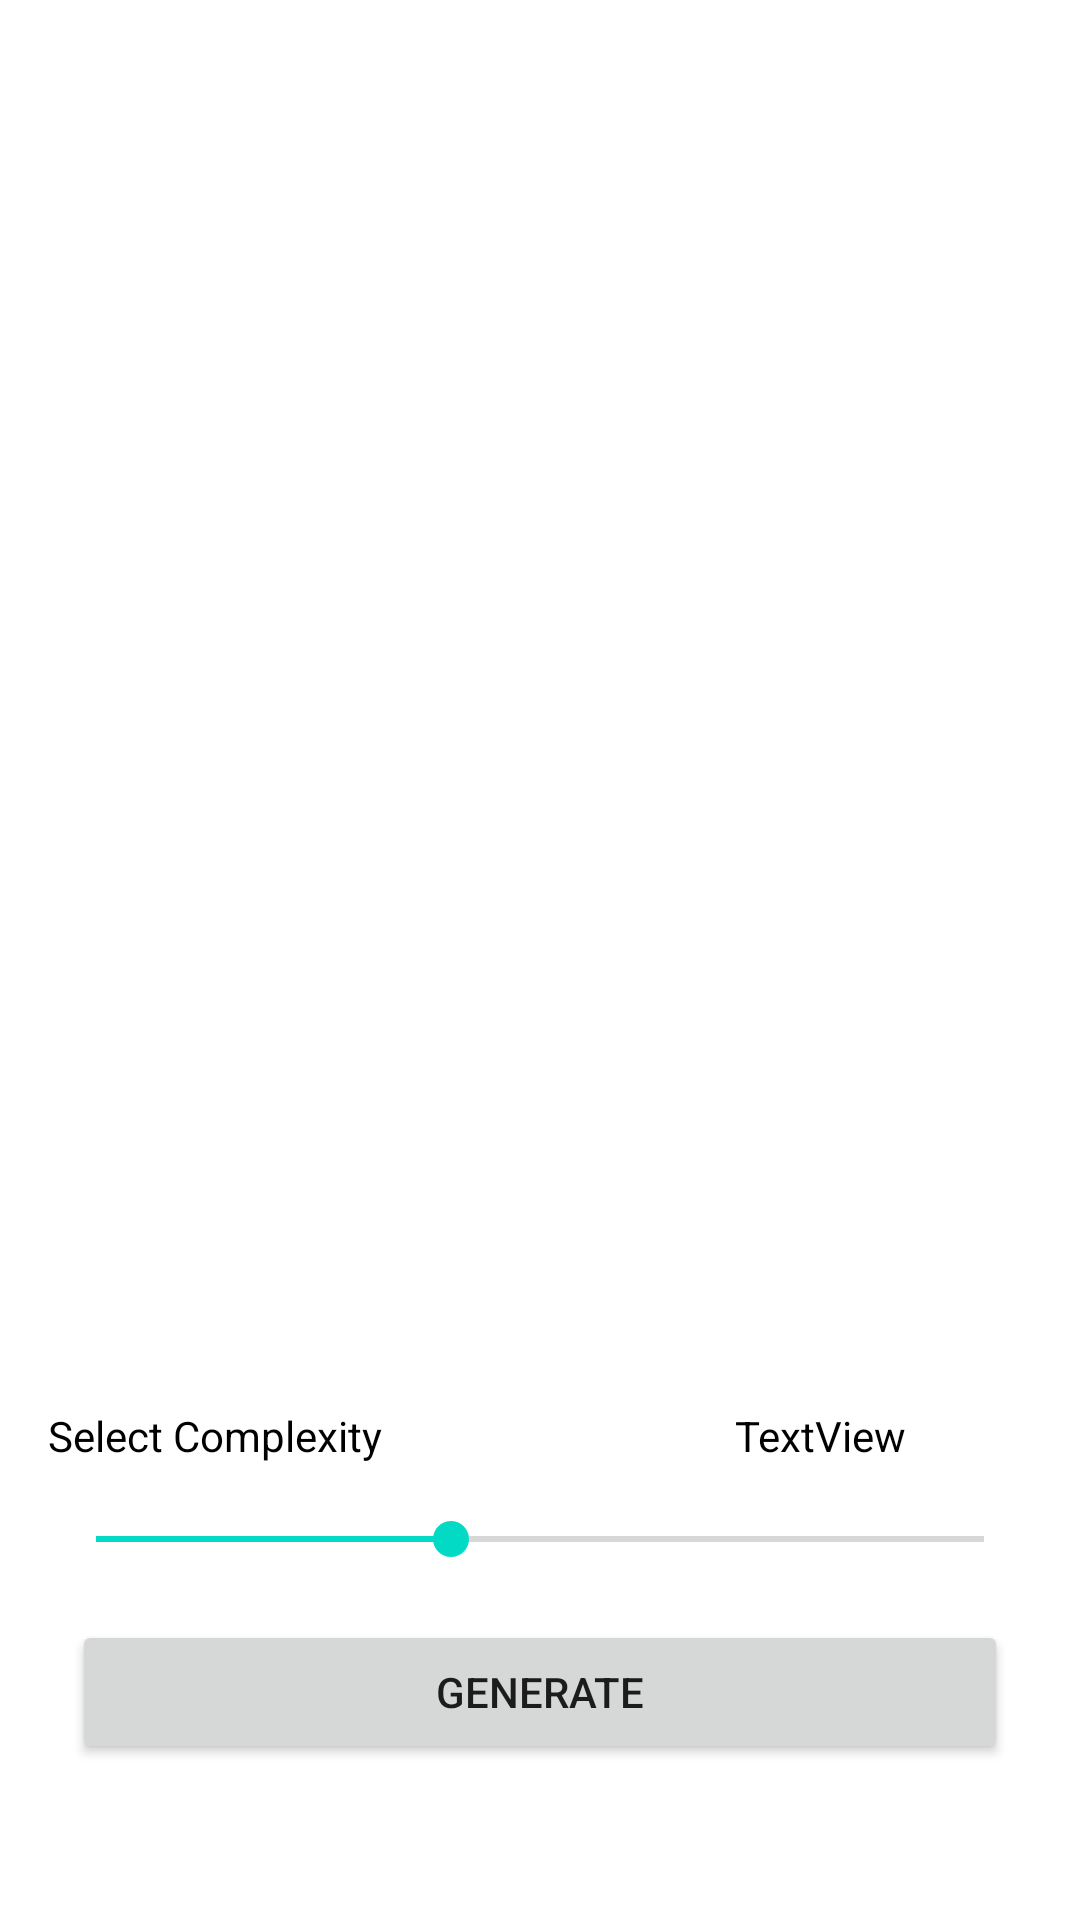

Produce the Android XML layout that renders to this screen, including the resource entries it uses.
<!-- AndroidManifest.xml: application theme Theme.Group12_InClass06 -->
<!-- res/layout/activity_main.xml -->
<?xml version="1.0" encoding="utf-8"?>
<androidx.constraintlayout.widget.ConstraintLayout xmlns:android="http://schemas.android.com/apk/res/android"
    xmlns:app="http://schemas.android.com/apk/res-auto"
    xmlns:tools="http://schemas.android.com/tools"
    android:layout_width="match_parent"
    android:layout_height="match_parent"
    tools:context=".MainActivity">

    <TextView
        android:id="@+id/textViewSelectComplexity"
        android:layout_width="wrap_content"
        android:layout_height="wrap_content"
        android:layout_marginLeft="16dp"
        android:layout_marginBottom="152dp"
        android:text="@string/SelectComplexityText"
        android:textColor="@color/black"
        app:layout_constraintBottom_toBottomOf="parent"
        app:layout_constraintLeft_toLeftOf="parent" />

    <TextView
        android:id="@+id/textViewComplexityTimes"
        android:layout_width="99dp"
        android:layout_height="wrap_content"
        android:layout_marginEnd="16dp"
        android:text="TextView"
        android:textColor="@color/black"
        app:layout_constraintEnd_toEndOf="parent"
        app:layout_constraintTop_toTopOf="@+id/textViewSelectComplexity" />

    <Button
        android:id="@+id/buttonGenerate"
        android:layout_width="0dp"
        android:layout_height="wrap_content"
        android:layout_marginStart="24dp"
        android:layout_marginEnd="24dp"
        android:layout_marginBottom="52dp"
        android:text="@string/btnGenerateText"
        app:layout_constraintBottom_toBottomOf="parent"
        app:layout_constraintEnd_toEndOf="parent"
        app:layout_constraintHorizontal_bias="0.0"
        app:layout_constraintStart_toStartOf="parent" />

    <ListView
        android:id="@+id/listViewWork"
        android:layout_width="0dp"
        android:layout_height="400dp"
        android:layout_marginTop="100dp"
        app:layout_constraintBottom_toTopOf="@+id/textViewSelectComplexity"
        app:layout_constraintEnd_toEndOf="parent"
        app:layout_constraintHorizontal_bias="0.0"
        app:layout_constraintStart_toStartOf="parent"
        app:layout_constraintTop_toTopOf="parent"
        app:layout_constraintVertical_bias="0.0" />

    <ProgressBar
        android:id="@+id/progressBarWorkDone"
        style="?android:attr/progressBarStyleHorizontal"
        android:layout_width="0dp"
        android:layout_height="wrap_content"
        android:layout_marginStart="16dp"
        android:layout_marginTop="28dp"
        android:layout_marginEnd="100dp"
        android:visibility="invisible"
        app:layout_constraintEnd_toEndOf="parent"
        app:layout_constraintStart_toStartOf="parent"
        app:layout_constraintTop_toTopOf="parent" />

    <TextView
        android:id="@+id/textViewProgress"
        android:layout_width="wrap_content"
        android:layout_height="wrap_content"
        android:visibility="invisible"
        app:layout_constraintEnd_toEndOf="parent"
        app:layout_constraintStart_toEndOf="@+id/progressBarWorkDone"
        app:layout_constraintTop_toTopOf="@+id/progressBarWorkDone" />

    <TextView
        android:id="@+id/textViewAverage"
        android:layout_width="wrap_content"
        android:layout_height="wrap_content"
        android:layout_marginStart="8dp"
        android:layout_marginTop="16dp"
        android:visibility="invisible"
        app:layout_constraintStart_toStartOf="@+id/progressBarWorkDone"
        app:layout_constraintTop_toBottomOf="@+id/progressBarWorkDone" />

    <SeekBar
        android:id="@+id/seekBarComplexity"
        android:layout_width="0dp"
        android:layout_height="wrap_content"
        android:layout_marginStart="16dp"
        android:layout_marginTop="16dp"
        android:layout_marginEnd="16dp"
        android:max="20"
        android:progress="8"
        app:layout_constraintEnd_toEndOf="parent"
        app:layout_constraintStart_toStartOf="parent"
        app:layout_constraintTop_toBottomOf="@+id/textViewComplexityTimes" />

</androidx.constraintlayout.widget.ConstraintLayout>
<!-- resources referenced by this layout -->
<resources>
  <string name="SelectComplexityText">Select Complexity</string>
  <string name="btnGenerateText">Generate</string>
  <style name="Theme.Group12_InClass06" parent="Theme.MaterialComponents.DayNight.DarkActionBar">
          
          <item name="colorPrimary">@color/purple_500</item>
          <item name="colorPrimaryVariant">@color/purple_700</item>
          <item name="colorOnPrimary">@color/white</item>
          
          <item name="colorSecondary">@color/teal_200</item>
          <item name="colorSecondaryVariant">@color/teal_700</item>
          <item name="colorOnSecondary">@color/black</item>
          
          <item name="android:statusBarColor" tools:targetApi="l">?attr/colorPrimaryVariant</item>
          
      </style>
  <!-- not gathered from this repository: default colours our renderer supplied (Android Studio template values) -->
  <color name="purple_500">#FF6200EE</color>
  <color name="purple_700">#FF3700B3</color>
  <color name="teal_200">#FF03DAC5</color>
  <color name="teal_700">#FF018786</color>
  <color name="black">#FF000000</color>
  <color name="white">#FFFFFFFF</color>
</resources>
